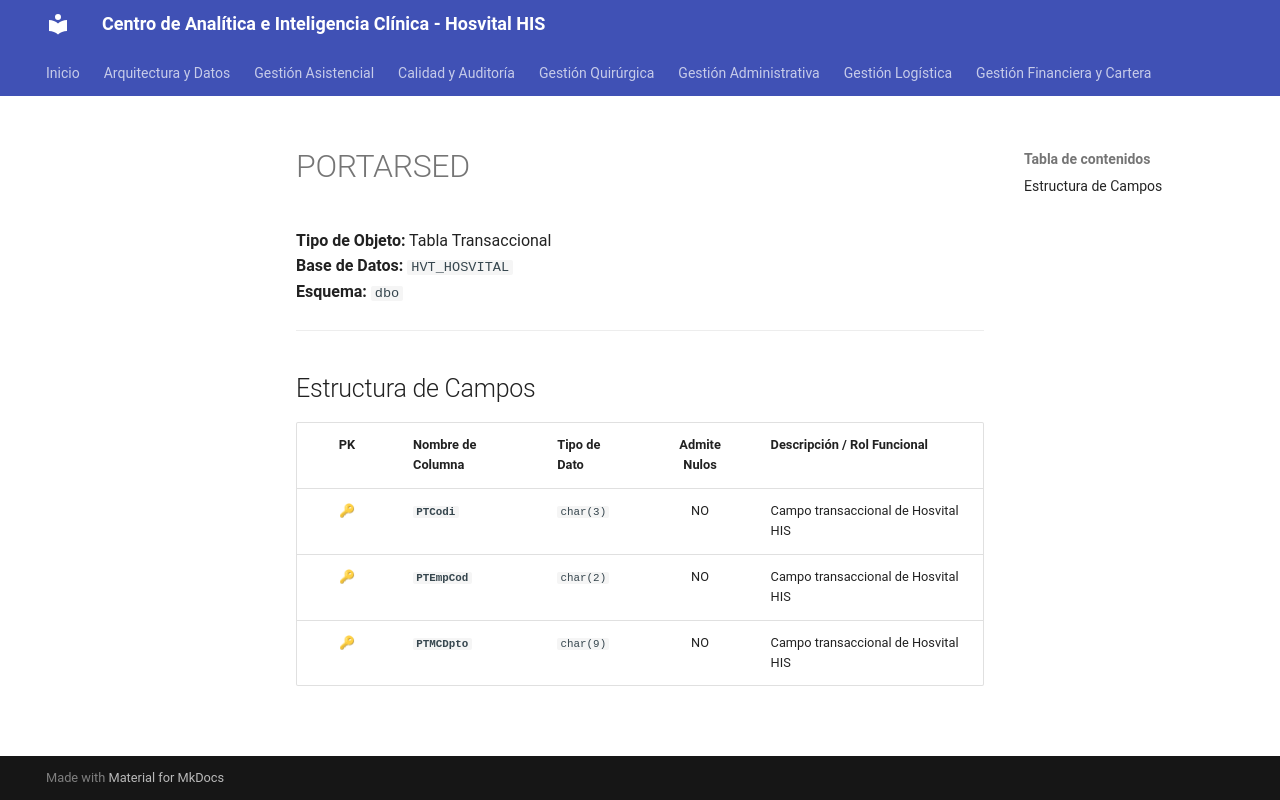

repository: SoporteSaludtech/superset-docs · page: diccionario-general/PORTARSED/index.html · generator: mkdocs

# PORTARSED

**Tipo de Objeto:** Tabla Transaccional  
**Base de Datos:** `HVT_HOSVITAL`  
**Esquema:** `dbo`

---

## Estructura de Campos

| PK | Nombre de Columna | Tipo de Dato | Admite Nulos | Descripción / Rol Funcional |
| :-: | :--- | :--- | :-: | :--- |
| 🔑 | **`PTCodi`** | `char(3)` | NO | Campo transaccional de Hosvital HIS |
| 🔑 | **`PTEmpCod`** | `char(2)` | NO | Campo transaccional de Hosvital HIS |
| 🔑 | **`PTMCDpto`** | `char(9)` | NO | Campo transaccional de Hosvital HIS |
